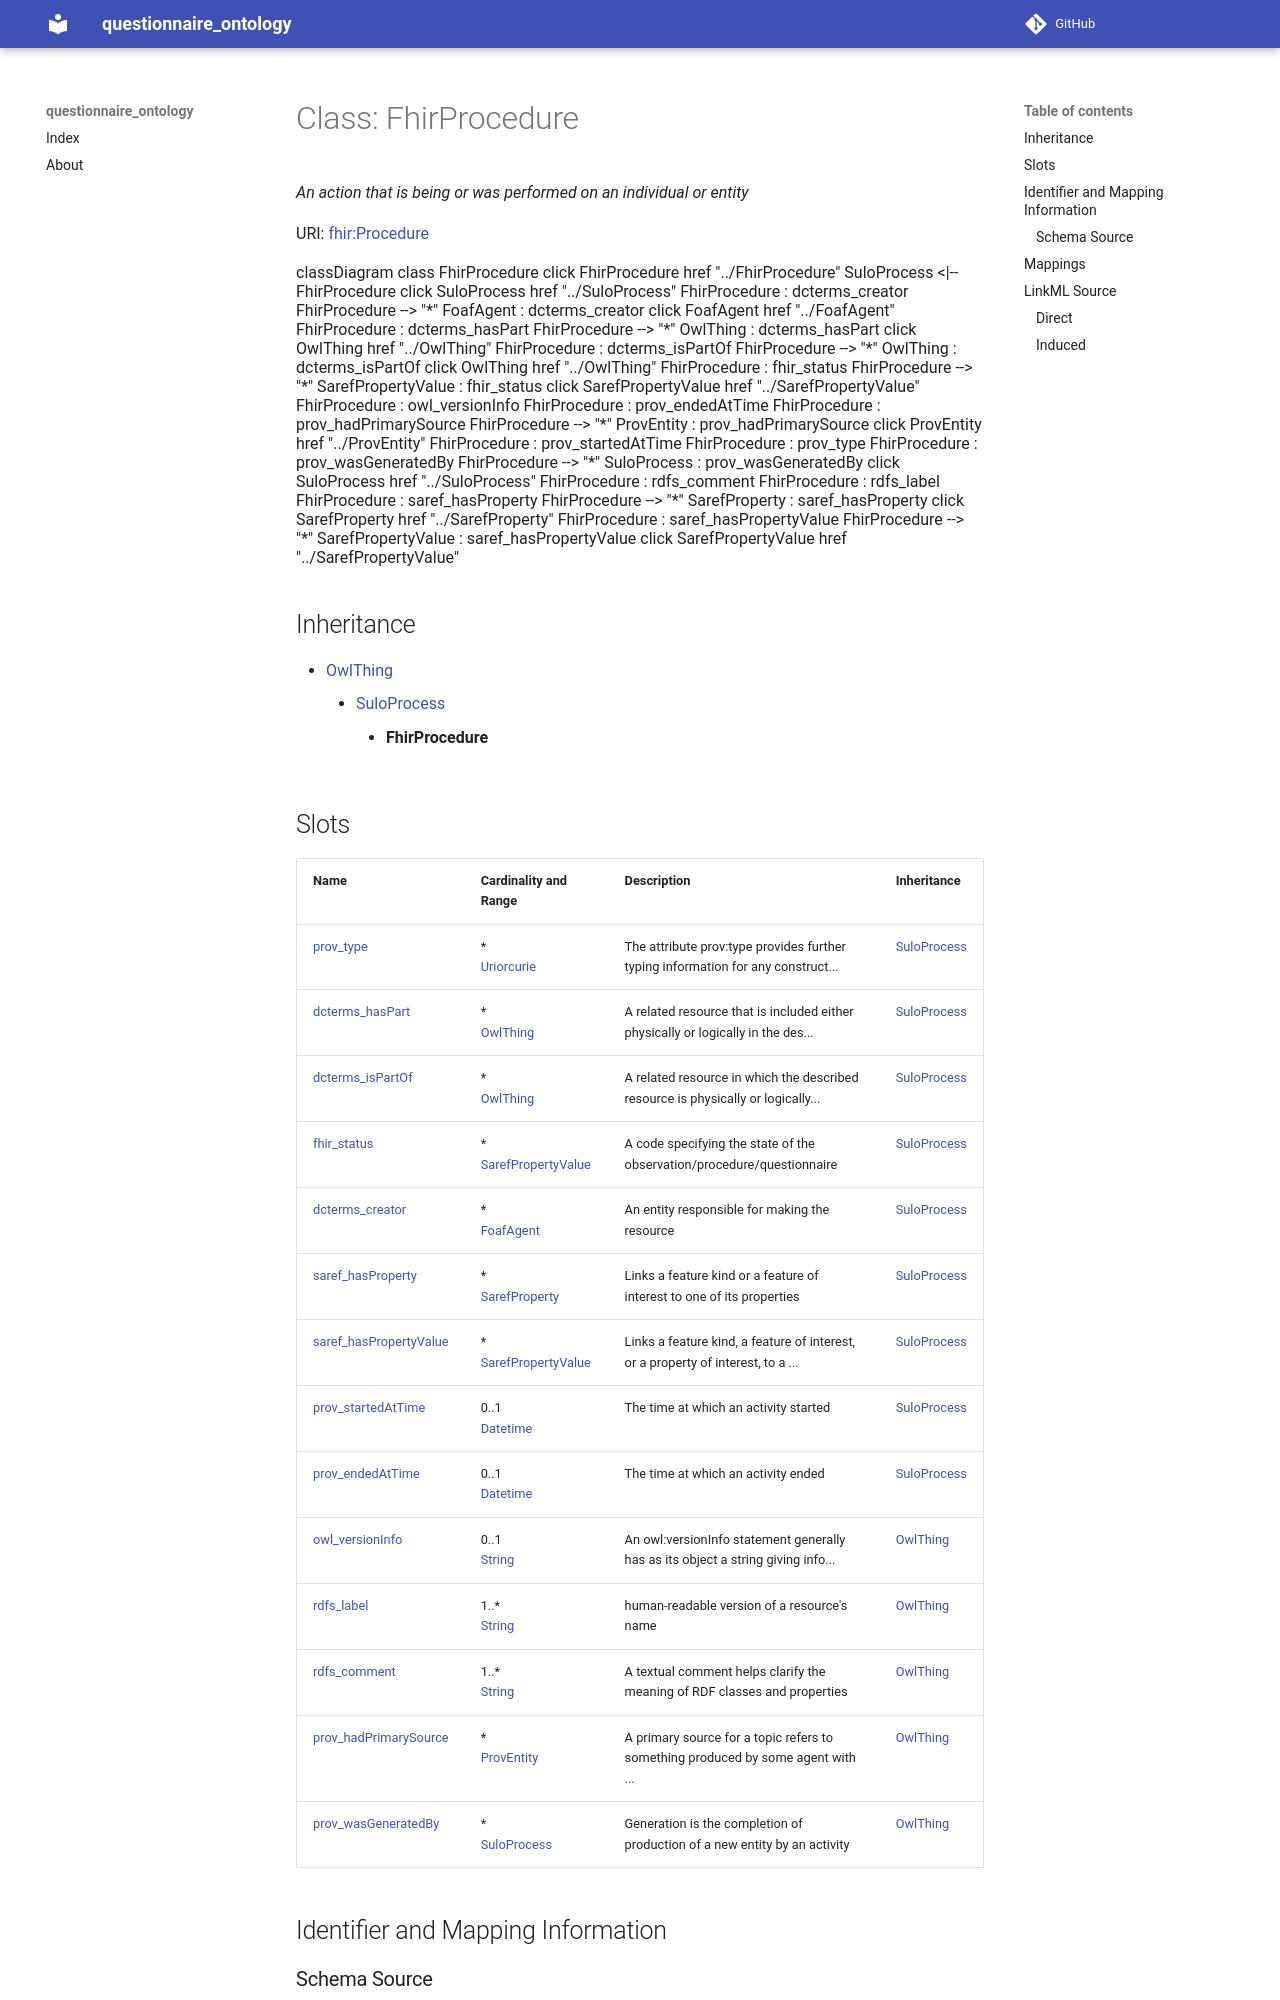

repository: faqirfoundation/questionnaire-ontology · page: FhirProcedure/index.html · generator: mkdocs



# Class: FhirProcedure 


_An action that is being or was performed on an individual or entity_





URI: [fhir:Procedure](http://hl7.org/fhir/Procedure)






```mermaid
 classDiagram
    class FhirProcedure
    click FhirProcedure href "../FhirProcedure"
      SuloProcess <|-- FhirProcedure
        click SuloProcess href "../SuloProcess"
      
      FhirProcedure : dcterms_creator
        
          
    
        
        
        FhirProcedure --> "*" FoafAgent : dcterms_creator
        click FoafAgent href "../FoafAgent"
    

        
      FhirProcedure : dcterms_hasPart
        
          
    
        
        
        FhirProcedure --> "*" OwlThing : dcterms_hasPart
        click OwlThing href "../OwlThing"
    

        
      FhirProcedure : dcterms_isPartOf
        
          
    
        
        
        FhirProcedure --> "*" OwlThing : dcterms_isPartOf
        click OwlThing href "../OwlThing"
    

        
      FhirProcedure : fhir_status
        
          
    
        
        
        FhirProcedure --> "*" SarefPropertyValue : fhir_status
        click SarefPropertyValue href "../SarefPropertyValue"
    

        
      FhirProcedure : owl_versionInfo
        
      FhirProcedure : prov_endedAtTime
        
      FhirProcedure : prov_hadPrimarySource
        
          
    
        
        
        FhirProcedure --> "*" ProvEntity : prov_hadPrimarySource
        click ProvEntity href "../ProvEntity"
    

        
      FhirProcedure : prov_startedAtTime
        
      FhirProcedure : prov_type
        
      FhirProcedure : prov_wasGeneratedBy
        
          
    
        
        
        FhirProcedure --> "*" SuloProcess : prov_wasGeneratedBy
        click SuloProcess href "../SuloProcess"
    

        
      FhirProcedure : rdfs_comment
        
      FhirProcedure : rdfs_label
        
      FhirProcedure : saref_hasProperty
        
          
    
        
        
        FhirProcedure --> "*" SarefProperty : saref_hasProperty
        click SarefProperty href "../SarefProperty"
    

        
      FhirProcedure : saref_hasPropertyValue
        
          
    
        
        
        FhirProcedure --> "*" SarefPropertyValue : saref_hasPropertyValue
        click SarefPropertyValue href "../SarefPropertyValue"
    

        
      
```





## Inheritance
* [OwlThing](OwlThing.md)
    * [SuloProcess](SuloProcess.md)
        * **FhirProcedure**



## Slots

| Name | Cardinality and Range | Description | Inheritance |
| ---  | --- | --- | --- |
| [prov_type](prov_type.md) | * <br/> [Uriorcurie](Uriorcurie.md) | The attribute prov:type provides further typing information for any construct... | [SuloProcess](SuloProcess.md) |
| [dcterms_hasPart](dcterms_hasPart.md) | * <br/> [OwlThing](OwlThing.md) | A related resource that is included either physically or logically in the des... | [SuloProcess](SuloProcess.md) |
| [dcterms_isPartOf](dcterms_isPartOf.md) | * <br/> [OwlThing](OwlThing.md) | A related resource in which the described resource is physically or logically... | [SuloProcess](SuloProcess.md) |
| [fhir_status](fhir_status.md) | * <br/> [SarefPropertyValue](SarefPropertyValue.md) | A code specifying the state of the observation/procedure/questionnaire | [SuloProcess](SuloProcess.md) |
| [dcterms_creator](dcterms_creator.md) | * <br/> [FoafAgent](FoafAgent.md) | An entity responsible for making the resource | [SuloProcess](SuloProcess.md) |
| [saref_hasProperty](saref_hasProperty.md) | * <br/> [SarefProperty](SarefProperty.md) | Links a feature kind or a feature of interest to one of its properties | [SuloProcess](SuloProcess.md) |
| [saref_hasPropertyValue](saref_hasPropertyValue.md) | * <br/> [SarefPropertyValue](SarefPropertyValue.md) | Links a feature kind, a feature of interest, or a property of interest, to a ... | [SuloProcess](SuloProcess.md) |
| [prov_startedAtTime](prov_startedAtTime.md) | 0..1 <br/> [Datetime](Datetime.md) | The time at which an activity started | [SuloProcess](SuloProcess.md) |
| [prov_endedAtTime](prov_endedAtTime.md) | 0..1 <br/> [Datetime](Datetime.md) | The time at which an activity ended | [SuloProcess](SuloProcess.md) |
| [owl_versionInfo](owl_versionInfo.md) | 0..1 <br/> [String](String.md) | An owl:versionInfo statement generally has as its object a string giving info... | [OwlThing](OwlThing.md) |
| [rdfs_label](rdfs_label.md) | 1..* <br/> [String](String.md) | human-readable version of a resource's name | [OwlThing](OwlThing.md) |
| [rdfs_comment](rdfs_comment.md) | 1..* <br/> [String](String.md) | A textual comment helps clarify the meaning of RDF classes and properties | [OwlThing](OwlThing.md) |
| [prov_hadPrimarySource](prov_hadPrimarySource.md) | * <br/> [ProvEntity](ProvEntity.md) | A primary source for a topic refers to something produced by some agent with ... | [OwlThing](OwlThing.md) |
| [prov_wasGeneratedBy](prov_wasGeneratedBy.md) | * <br/> [SuloProcess](SuloProcess.md) | Generation is the completion of production of a new entity by an activity | [OwlThing](OwlThing.md) |









## Identifier and Mapping Information







### Schema Source


* from schema: https://ns.faqir.org/q-o




## Mappings

| Mapping Type | Mapped Value |
| ---  | ---  |
| self | fhir:Procedure |
| native | qo:FhirProcedure |







## LinkML Source

<!-- TODO: investigate https://stackoverflow.com/questions/37606292/how-to-create-tabbed-code-blocks-in-mkdocs-or-sphinx -->

### Direct

<details>
```yaml
name: fhir_Procedure
description: An action that is being or was performed on an individual or entity
from_schema: https://ns.faqir.org/q-o
is_a: sulo_Process
class_uri: fhir:Procedure

```
</details>
